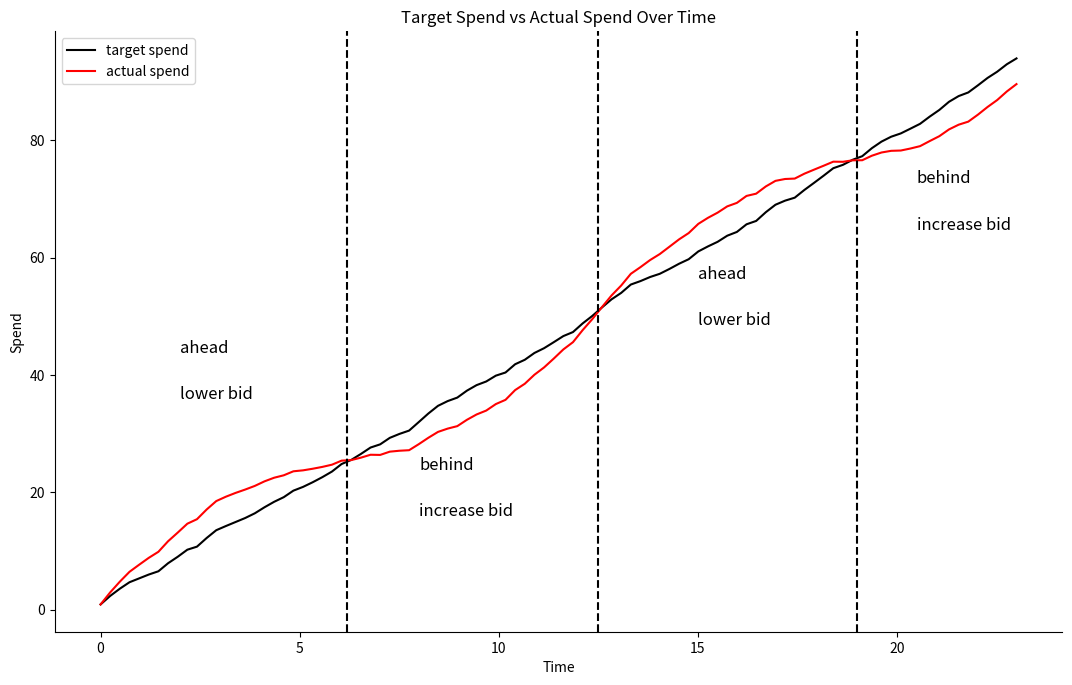

Python code for this plot:
import matplotlib.pyplot as plt
import numpy as np

# Create time data
time = np.linspace(0, 23, 96)

# Expected cost and actual cost data
np.random.seed(42)  # For reproducibility
intervals = 96  # 96 intervals of 15 minutes in a day
random_spend = np.random.uniform(0.5, 1.5, intervals)
expected_cost = np.cumsum(random_spend)


# expected_cost = np.log1p(time) / np.log1p(24) * 100
# print(expected_cost)
actual_cost = expected_cost + (np.sin(time / 2) * 5)

plt.figure(figsize=(10*1.3, 6*1.3))

# Plot expected cost
plt.plot(time, expected_cost, label='target spend', color='black')

# Plot actual cost
plt.plot(time, actual_cost, label='actual spend', color='red')

# Add vertical lines and annotations
points_of_interest = [2, 8, 15, 20.5]
annotations = ['ahead', 'behind', 'ahead', 'behind']
actions = ['lower bid', 'increase bid', 'lower bid', 'increase bid']
vertical_adjustments = [30, -5, -10, -7]

for poi, annotation, action, va in zip(points_of_interest, annotations, actions, vertical_adjustments):
    # plt.axvline(x=poi, color='k', linestyle='--')
    # Find the closest index
    closest_index = np.abs(time - poi).argmin()
    plt.text(poi, actual_cost[closest_index] + va, annotation, fontsize=12, verticalalignment='bottom')
    plt.text(poi, actual_cost[closest_index] - 5 + va, action, fontsize=12, verticalalignment='top')

vertical_line_x = [6.2, 12.5, 19]
for vlx in vertical_line_x:
    plt.axvline(x=vlx, color='k', linestyle='--')


# Labels and title
plt.xlabel('Time')
plt.ylabel('Spend')
plt.title('Target Spend vs Actual Spend Over Time')
plt.legend()
plt.grid(False)


# Remove upper and right box lines
plt.gca().spines['top'].set_visible(False)
plt.gca().spines['right'].set_visible(False)

# Save the plot
plt.savefig('flow_ratio_map.png')
plt.show()
